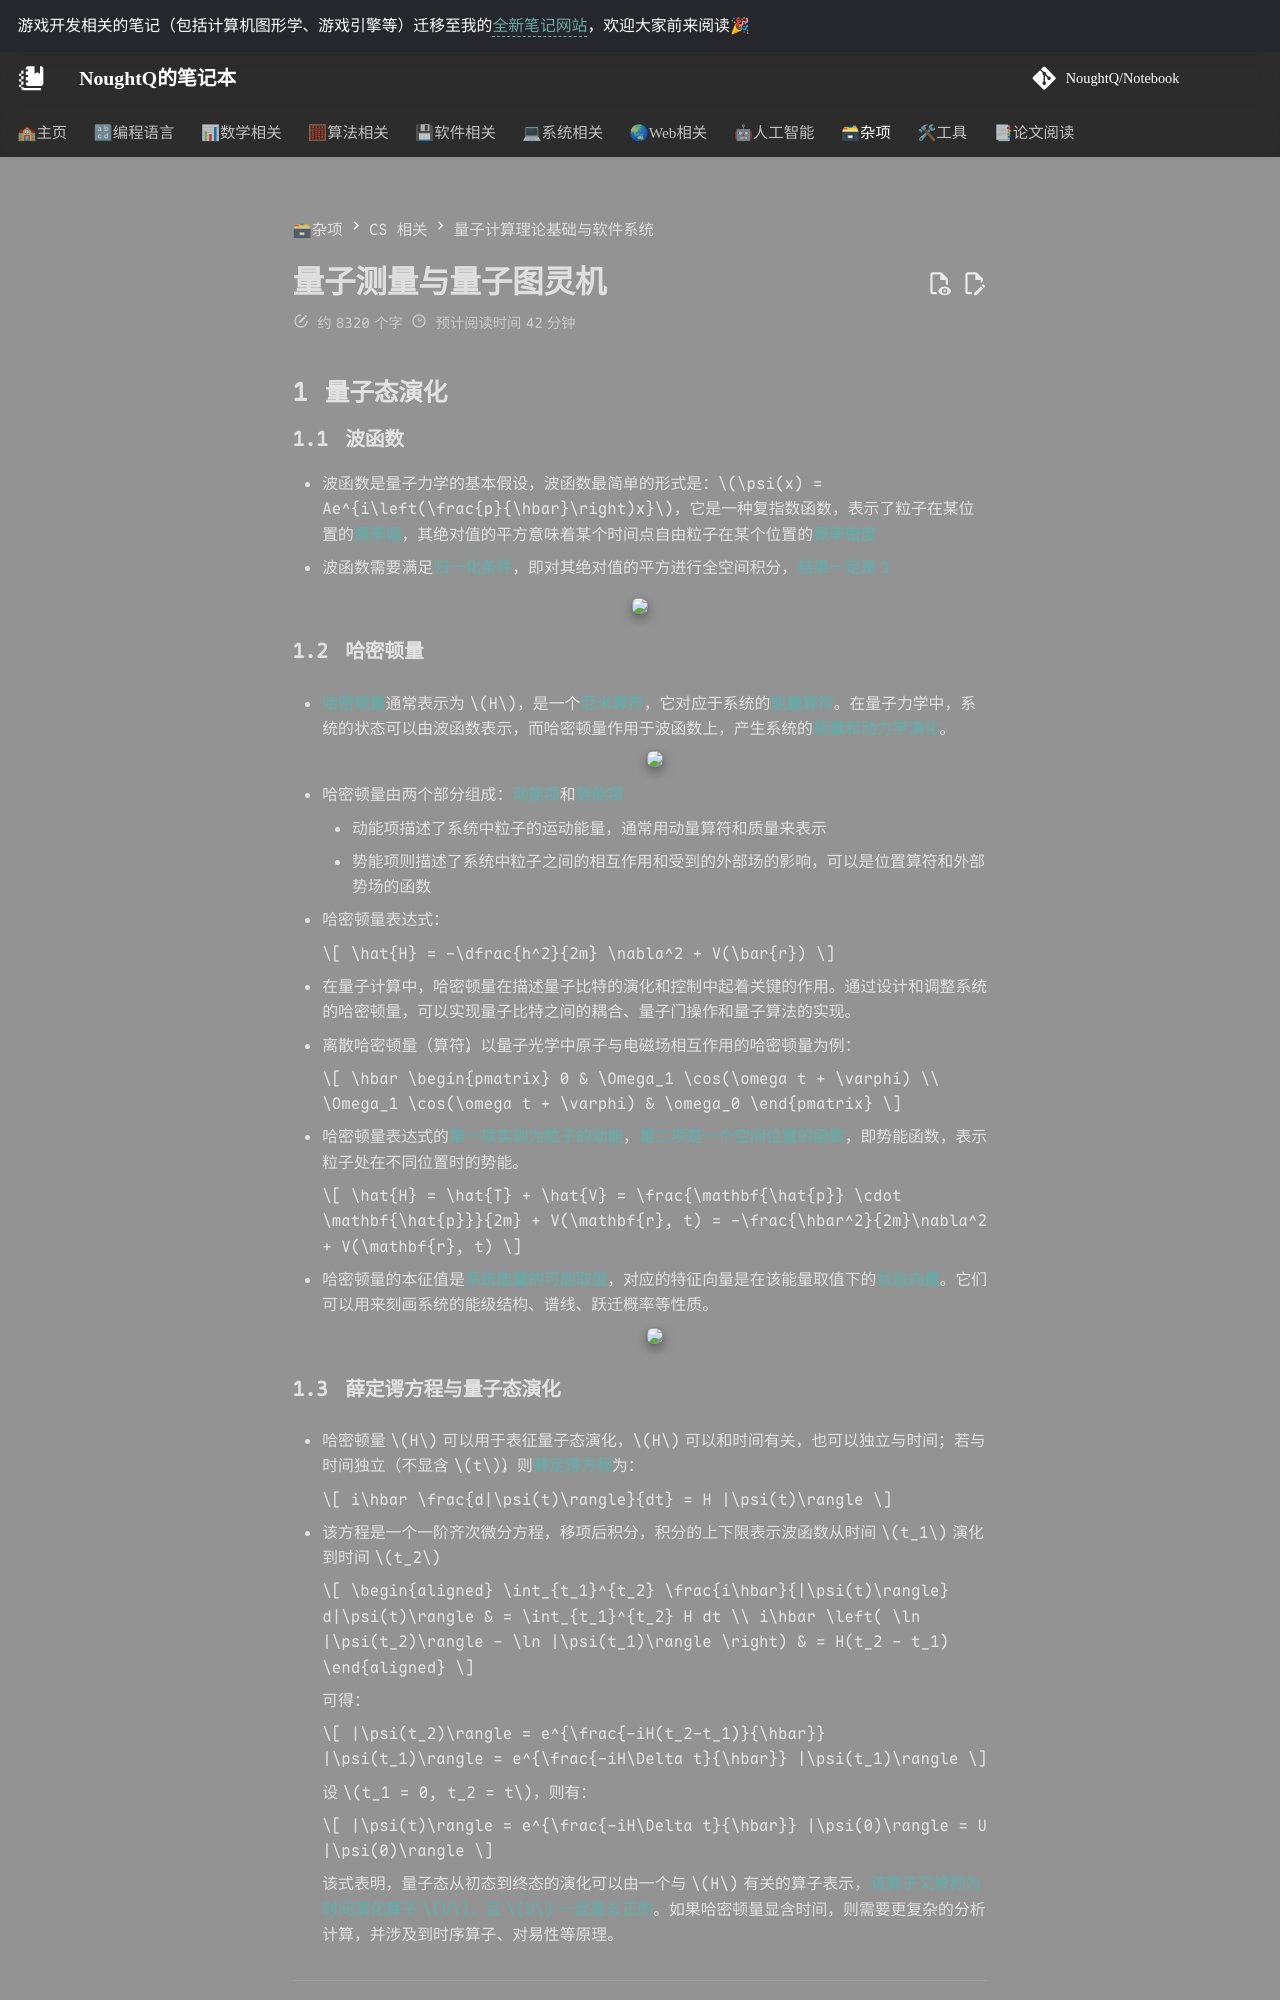

repository: NoughtQ/notebook · page: misc/qc/3.html · generator: mkdocs

---
counter: true
---

# 量子测量与量子图灵机

## 量子态演化

### 波函数

- 波函数是量子力学的基本假设，波函数最简单的形式是：$\psi(x) = Ae^{i\left(\frac{p}{\hbar}\right)x}$，它是一种复指数函数，表示了粒子在某位置的**概率幅**，其绝对值的平方意味着某个时间点自由粒子在某个位置的**概率密度**
- 波函数需要满足**归一化条件**，即对其绝对值的平方进行全空间积分，**结果一定是 1**

<div style="text-align: center">
    <img src="images/lec3/1.png" width=60% />
</div>


### 哈密顿量

- **哈密顿量**通常表示为 $H$，是一个**厄米算符**，它对应于系统的**能量算符**。在量子力学中，系统的状态可以由波函数表示，而哈密顿量作用于波函数上，产生系统的**能量和动力学演化**。

    <div style="text-align: center">
        <img src="images/lec3/2.png" width=70% />
    </div>

- 哈密顿量由两个部分组成：**动能项**和**势能项**
    - 动能项描述了系统中粒子的运动能量，通常用动量算符和质量来表示
    - 势能项则描述了系统中粒子之间的相互作用和受到的外部场的影响，可以是位置算符和外部势场的函数

- 哈密顿量表达式：

    $$
    \hat{H} = -\dfrac{h^2}{2m} \nabla^2 + V(\bar{r})
    $$

- 在量子计算中，哈密顿量在描述量子比特的演化和控制中起着关键的作用。通过设计和调整系统的哈密顿量，可以实现量子比特之间的耦合、量子门操作和量子算法的实现。
- 离散哈密顿量（算符），以量子光学中原子与电磁场相互作用的哈密顿量为例：

    $$
    \hbar \begin{pmatrix} 0 & \Omega_1 \cos(\omega t + \varphi) \\ \Omega_1 \cos(\omega t + \varphi) & \omega_0 \end{pmatrix}
    $$

- 哈密顿量表达式的**第一项实则为粒子的动能**，**第二项是一个空间位置的函数**，即势能函数，表示粒子处在不同位置时的势能。

    $$
    \hat{H} = \hat{T} + \hat{V} = \frac{\mathbf{\hat{p}} \cdot \mathbf{\hat{p}}}{2m} + V(\mathbf{r}, t) = -\frac{\hbar^2}{2m}\nabla^2 + V(\mathbf{r}, t)
    $$

- 哈密顿量的本征值是**系统能量的可能取值**，对应的特征向量是在该能量取值下的**状态向量**。它们可以用来刻画系统的能级结构、谱线、跃迁概率等性质。

    <div style="text-align: center">
        <img src="images/lec3/3.png" width=40% />
    </div>


### 薛定谔方程与量子态演化

- 哈密顿量 $H$ 可以用于表征量子态演化，$H$ 可以和时间有关，也可以独立与时间；若与时间独立（不显含 $t$），则**薛定谔方程**为：

    $$
    i\hbar \frac{d|\psi(t)\rangle}{dt} = H |\psi(t)\rangle
    $$

- 该方程是一个一阶齐次微分方程，移项后积分，积分的上下限表示波函数从时间 $t_1$ 演化到时间 $t_2$

    $$
    \begin{aligned}
    \int_{t_1}^{t_2} \frac{i\hbar}{|\psi(t)\rangle} d|\psi(t)\rangle & = \int_{t_1}^{t_2} H dt \\
    i\hbar \left( \ln |\psi(t_2)\rangle - \ln |\psi(t_1)\rangle \right) & = H(t_2 - t_1)
    \end{aligned}
    $$

    可得：

    $$
    |\psi(t_2)\rangle = e^{\frac{-iH(t_2-t_1)}{\hbar}} |\psi(t_1)\rangle = e^{\frac{-iH\Delta t}{\hbar}} |\psi(t_1)\rangle
    $$

    设 $t_1 = 0, t_2 = t$，则有：

    $$
    |\psi(t)\rangle = e^{\frac{-iH\Delta t}{\hbar}} |\psi(0)\rangle = U |\psi(0)\rangle
    $$

    该式表明，量子态从初态到终态的演化可以由一个与 $H$ 有关的算子表示，**该算子又被称为时间演化算子 $U$，且 $U$ 一定是幺正的**。如果哈密顿量显含时间，则需要更复杂的分析计算，并涉及到时序算子、对易性等原理。

---
根据量子力学原理，量子态演化过程由两部分组成：

- **线性演化过程**：如果一个物理系统没有被测量，它将按照薛定谔方程以一种确定的、线性的方式演化
- **非线性的坍缩过程**：如果对系统进行一个测量，系统将立即非线性地、随机地从初始的叠加态跃迁到正被测量的可观测量的一个本征态，这时，实验者就会感知到一个确定的观察值，即本征态相应的本征值

<div style="text-align: center">
    <img src="images/lec3/4.png" width=50% />
</div>

---
- 与牛顿定律方程描述了低速世界的运动基本规律类似，**薛定谔方程也是描述量子系统随时间的演化规律的基本方程**。
- 量子电路中的门，实际上正是通过影响**量子系统的“演化”**来对量子比特产生逻辑效应。对于量子计算系统，**每个量子位都可以处于一种叠加态**，这与薛定谔方程中的波函数叠加性质密切相关；薛定谔方程告诉我们粒子可以同时处于多个状态，而**量子位也可以处于多个状态的叠加**。

总之，薛定谔方程就是**量子计算的最底层的理论基础**！


## 量子测量

### 特征值与特征向量

我们知道，矩阵乘法对应了一个变换，是把任意一个向量变成另一个方向或长度都大多不同的新向量。

- 在这个变换的过程中，**原向量主要发生旋转、伸缩的变化**。
- 如果矩阵对某一个向量或某些向量只发生伸缩变换，不对这些向量产生旋转的效果，那么这些向量就称为这个矩阵的**特征向量，伸缩的比例就是特征值**。

<div style="text-align: center">
    <img src="images/lec3/5.png" width=60% />
</div>

---
如果说一个向量 $v$ 是方阵 $A$ 的特征向量，将一定可以表示成下面的形式：
$$
Av = \lambda v
$$

这时候，$\lambda$ 就被称为特征向量 $v$ 对应的特征值，特征值分解是将一个矩阵分解成下面的形式：
$$
A = Q \Sigma Q^{-1}
$$

其中 $Q$ 是矩阵 $A$ 的**特征向量**组成的矩阵，$\Sigma$ 是一个**对角阵**，对角线上的每个元素就是一个**特征值**。

**特征值分解**的含义：

- 分解得到的 $\Sigma$ 矩阵是一个对角阵，里面的特征值是**由大到小排列的**，这些特征值所对应的特征向量就是描述这个矩阵变化方向（从主要的变化到次要的变化排列）
- 也就是说**矩阵 $A$ 的信息可以由其特征值和特征向量表示**
- 对于矩阵为高维的情况下，那么这个矩阵就是高维空间下的一个线性变换。可以想象，这个变换也同样有很多的变换方向，我们通过特征值分解得到的前 N 个特征向量，那么就对应了这个矩阵最主要的 N 个变化方向。我们利用这前 N 个变化方向，就可以近似这个矩阵（变换）。

综上，特征值分解可以得到特征值与特征向量，

- 特征值表示的是这个特征到底有多重要
- 而特征向量表示这个特征是什么

不过，特征值分解也有很多的局限，比如说变换的矩阵必须是方阵。
